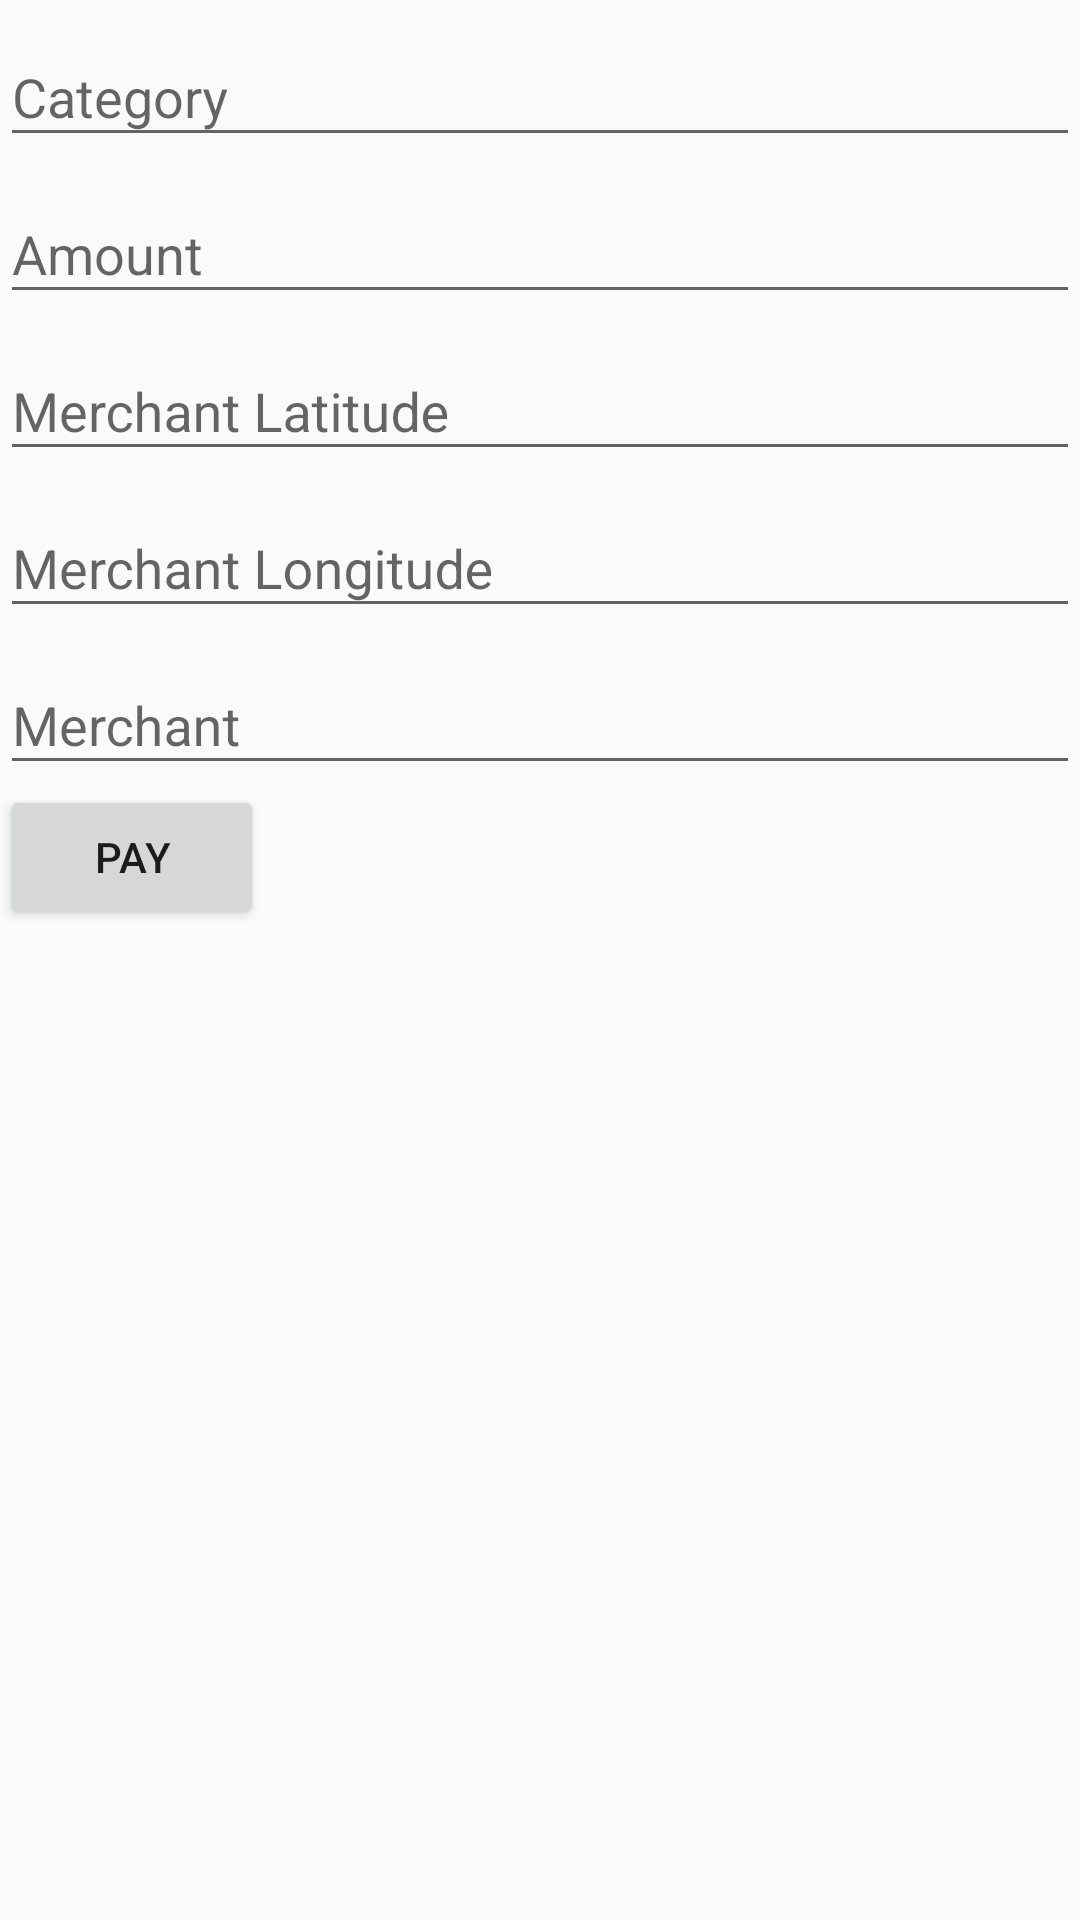

The Android layout XML behind this screen, and the referenced resources:
<!-- AndroidManifest.xml: application theme Base.Theme.Fraud -->
<!-- res/layout/fragment_home.xml -->
<?xml version="1.0" encoding="utf-8"?>
<FrameLayout xmlns:android="http://schemas.android.com/apk/res/android"
    xmlns:tools="http://schemas.android.com/tools"
    android:layout_width="match_parent"
    android:layout_height="match_parent"
    tools:context=".activity.mainactivity.PayFragment">

    <ScrollView
        android:layout_width="match_parent"
        android:layout_height="match_parent">

        <LinearLayout
            android:layout_width="match_parent"
            android:layout_height="match_parent"
            android:orientation="vertical">



























            














































































            <com.google.android.material.textfield.TextInputLayout
                android:id="@+id/categoryTextInputLayout"
                android:layout_width="match_parent"
                android:layout_height="wrap_content"
                android:hint="Category">

                <com.google.android.material.textfield.TextInputEditText
                    android:id="@+id/categoryEditText"
                    android:layout_width="match_parent"
                    android:layout_height="wrap_content"
                    android:inputType="number" />
            </com.google.android.material.textfield.TextInputLayout>

            <com.google.android.material.textfield.TextInputLayout
                android:id="@+id/amtTextInputLayout"
                android:layout_width="match_parent"
                android:layout_height="wrap_content"
                android:hint="Amount">

                <com.google.android.material.textfield.TextInputEditText
                    android:id="@+id/amtEditText"
                    android:layout_width="match_parent"
                    android:layout_height="wrap_content"
                    android:inputType="numberDecimal" />
            </com.google.android.material.textfield.TextInputLayout>

            <com.google.android.material.textfield.TextInputLayout
                android:id="@+id/merchLatTextInputLayout"
                android:layout_width="match_parent"
                android:layout_height="wrap_content"
                android:hint="Merchant Latitude">

                <com.google.android.material.textfield.TextInputEditText
                    android:id="@+id/merchLatEditText"
                    android:layout_width="match_parent"
                    android:layout_height="wrap_content"
                    android:inputType="numberDecimal" />
            </com.google.android.material.textfield.TextInputLayout>

            <com.google.android.material.textfield.TextInputLayout
                android:id="@+id/merchLongTextInputLayout"
                android:layout_width="match_parent"
                android:layout_height="wrap_content"
                android:hint="Merchant Longitude">

                <com.google.android.material.textfield.TextInputEditText
                    android:id="@+id/merchLongEditText"
                    android:layout_width="match_parent"
                    android:layout_height="wrap_content"
                    android:inputType="numberDecimal" />
            </com.google.android.material.textfield.TextInputLayout>

            



























            <com.google.android.material.textfield.TextInputLayout
                android:id="@+id/merchantTextInputLayout"
                android:layout_width="match_parent"
                android:layout_height="wrap_content"
                android:hint="Merchant">

                <com.google.android.material.textfield.TextInputEditText
                    android:id="@+id/merchantEditText"
                    android:layout_width="match_parent"
                    android:layout_height="wrap_content"
                    android:inputType="text" />
            </com.google.android.material.textfield.TextInputLayout>
            <Button
                android:id="@+id/payButton"
                android:layout_width="wrap_content"
                android:layout_height="wrap_content"
                android:text="Pay"
                />
        </LinearLayout>
    </ScrollView>
</FrameLayout>
<!-- resources referenced by this layout -->
<resources>
  <style name="Base.Theme.Fraud" parent="Theme.AppCompat.Light">
          
          <item name="colorPrimary">@color/white</item>
          <item name="colorSecondary">@color/black</item>
      </style>
  <!-- not gathered from this repository: default colours our renderer supplied (Android Studio template values) -->
  <color name="black">#FF000000</color>
  <color name="white">#FFFFFFFF</color>
</resources>
